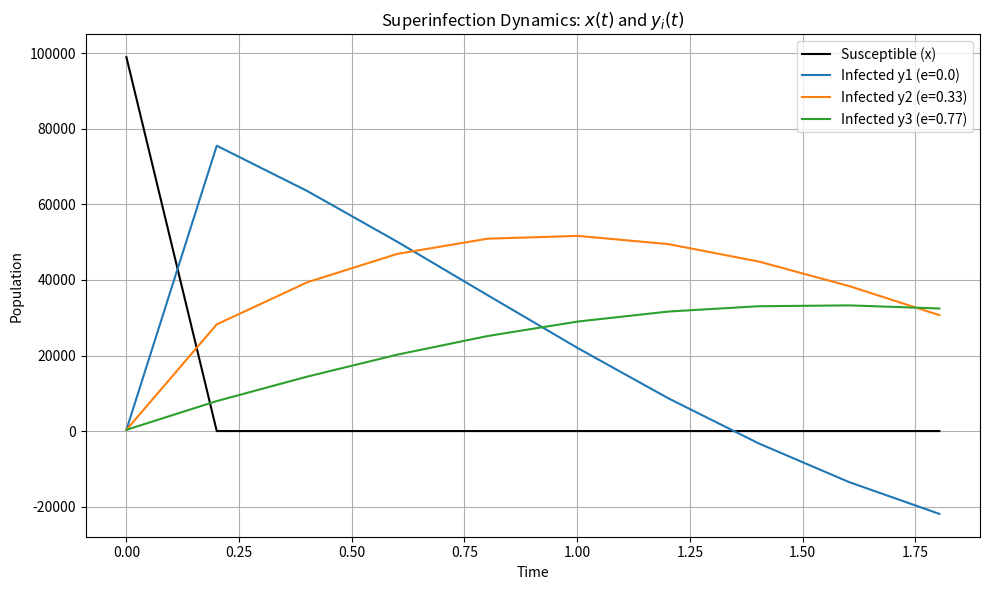

Reproduce this figure in Python.
import numpy as np
import matplotlib.pyplot as plt
from scipy.integrate import solve_ivp

# Parameters
beta = 3.0
k = 1000
u = 0.02
v = 0.3
s = 0.5  # superinfection coefficient

e_list = [0.0, 0.33, 0.77]
n = len(e_list)

# Initial conditions
x0 = 99000
y_total = 1000
y0 = [y_total / n] * n  # equally divided
initial_conditions = [x0] + y0

# Time span
t_span = (0, 100)
t_eval = np.linspace(*t_span, 500)

# ODE system
def superinfection_ode(t, vars):
    x = vars[0]
    y = vars[1:]

    dxdt = k - u * x - x * sum(beta * (1 - e_list[j]) * y[j] for j in range(n))
    
    dydt = []
    for i in range(n):
        infection = y[i] * beta * (1 - e_list[i]) * x
        death = -(u + v) * y[i]
        gain_from_lower = s * beta * (1 - e_list[i]) * sum(y[j] for j in range(i))
        loss_to_higher = -s * sum(beta * (1 - e_list[j]) * y[j] for j in range(i + 1, n))
        dyidt = infection + death + gain_from_lower + loss_to_higher
        dydt.append(dyidt)

    return [dxdt] + dydt

# Solve ODE
sol = solve_ivp(superinfection_ode, t_span, initial_conditions, t_eval=t_eval)

# Extract results
x = sol.y[0]
y_vals = sol.y[1:]

# Plot
plt.figure(figsize=(10, 6))
plt.plot(sol.t, x, label='Susceptible (x)', color='black')
for i, y_i in enumerate(y_vals):
    plt.plot(sol.t, y_i, label=f'Infected y{i+1} (e={e_list[i]})')

plt.title("Superinfection Dynamics: $x(t)$ and $y_i(t)$")
plt.xlabel("Time")
plt.ylabel("Population")
plt.legend()
plt.grid(True)
plt.tight_layout()
plt.show()
